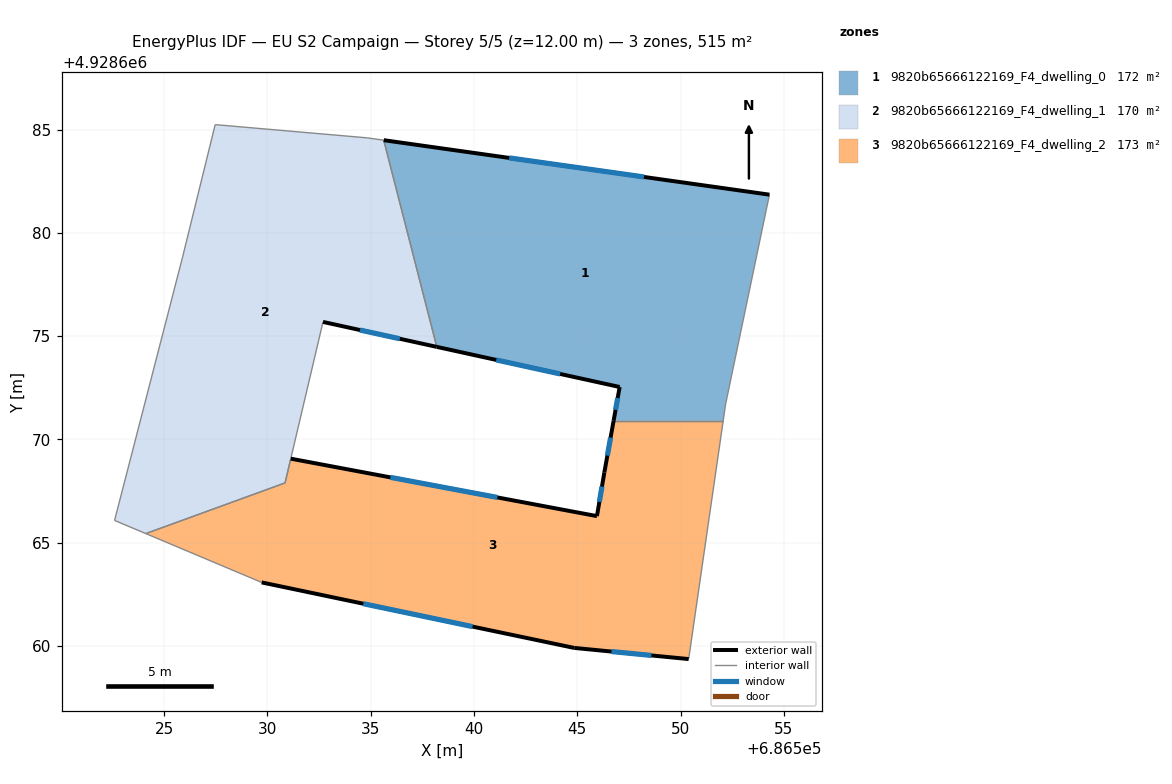
=== STOREY PLAN SPEC (per zone: floor XY polygon, exterior-wall plan segments, windows/doors) ===
zone 1: 9820b65666122169_F4_dwelling_0  (171.6 m²)
  floor: (686554.30, 4928681.85) (686552.18, 4928671.72) (686552.06, 4928670.90) (686546.76, 4928670.90) (686547.05, 4928672.54) (686538.20, 4928674.48) (686535.63, 4928684.48)
  exterior wall: (686547.05, 4928672.54) – (686546.76, 4928670.90)  [1.7 m]
    window: (686546.96, 4928672.00) – (686546.85, 4928671.43)  [0.6 m²]
  exterior wall: (686538.20, 4928674.48) – (686547.05, 4928672.54)  [9.1 m]
    window: (686541.08, 4928673.85) – (686544.17, 4928673.17)  [3.3 m²]
  exterior wall: (686554.30, 4928681.85) – (686535.63, 4928684.48)  [18.9 m]
    window: (686548.23, 4928682.70) – (686541.70, 4928683.63)  [6.9 m²]
  interior walls: 4
zone 2: 9820b65666122169_F4_dwelling_1  (170.4 m²)
  floor: (686535.63, 4928684.48) (686538.20, 4928674.48) (686532.69, 4928675.69) (686530.86, 4928667.89) (686524.11, 4928665.44) (686522.60, 4928666.08) (686525.89, 4928678.82) (686527.47, 4928685.24) (686534.83, 4928684.60)
  exterior wall: (686532.69, 4928675.69) – (686538.20, 4928674.48)  [5.6 m]
    window: (686534.48, 4928675.29) – (686536.41, 4928674.87)  [2.1 m²]
  interior walls: 10
zone 3: 9820b65666122169_F4_dwelling_2  (172.8 m²)
  floor: (686552.06, 4928670.90) (686550.39, 4928659.37) (686544.85, 4928659.91) (686529.72, 4928663.08) (686524.11, 4928665.44) (686530.86, 4928667.89) (686531.13, 4928669.07) (686545.95, 4928666.29) (686546.31, 4928668.41) (686546.76, 4928670.90)
  exterior wall: (686545.95, 4928666.29) – (686531.13, 4928669.07)  [15.1 m]
    window: (686541.13, 4928667.19) – (686535.95, 4928668.16)  [5.5 m²]
  exterior wall: (686546.31, 4928668.41) – (686545.95, 4928666.29)  [2.2 m]
    window: (686546.20, 4928667.72) – (686546.07, 4928666.98)  [0.8 m²]
  exterior wall: (686546.76, 4928670.90) – (686546.31, 4928668.41)  [2.5 m]
    window: (686546.61, 4928670.09) – (686546.46, 4928669.22)  [0.9 m²]
  exterior wall: (686544.85, 4928659.91) – (686550.39, 4928659.37)  [5.6 m]
    window: (686546.65, 4928659.73) – (686548.59, 4928659.54)  [2.0 m²]
  exterior wall: (686529.72, 4928663.08) – (686544.85, 4928659.91)  [15.5 m]
    window: (686534.64, 4928662.05) – (686539.93, 4928660.94)  [5.7 m²]
  interior walls: 5

=== DERIVED (storey summary) ===
Building: EU S2 Campaign
Storey: 5 of 5  (floor level z = 12.00 m)
Storey gross floor area: 514.8 m²
Zones on this storey: 3
  - 9820b65666122169_F4_dwelling_0: floor 171.6 m²; exterior wall 29.6 m (88.7 m²); 3 window(s) 10.8 m²; WWR 12.2%
  - 9820b65666122169_F4_dwelling_1: floor 170.4 m²; exterior wall 5.6 m (16.9 m²); 1 window(s) 2.1 m²; WWR 12.2%
  - 9820b65666122169_F4_dwelling_2: floor 172.8 m²; exterior wall 40.8 m (122.4 m²); 5 window(s) 15.0 m²; WWR 12.2%
Zone adjacency (shared interzone walls):
  - 9820b65666122169_F4_dwelling_0 ↔ 9820b65666122169_F4_dwelling_1
  - 9820b65666122169_F4_dwelling_0 ↔ 9820b65666122169_F4_dwelling_2
  - 9820b65666122169_F4_dwelling_1 ↔ 9820b65666122169_F4_dwelling_2